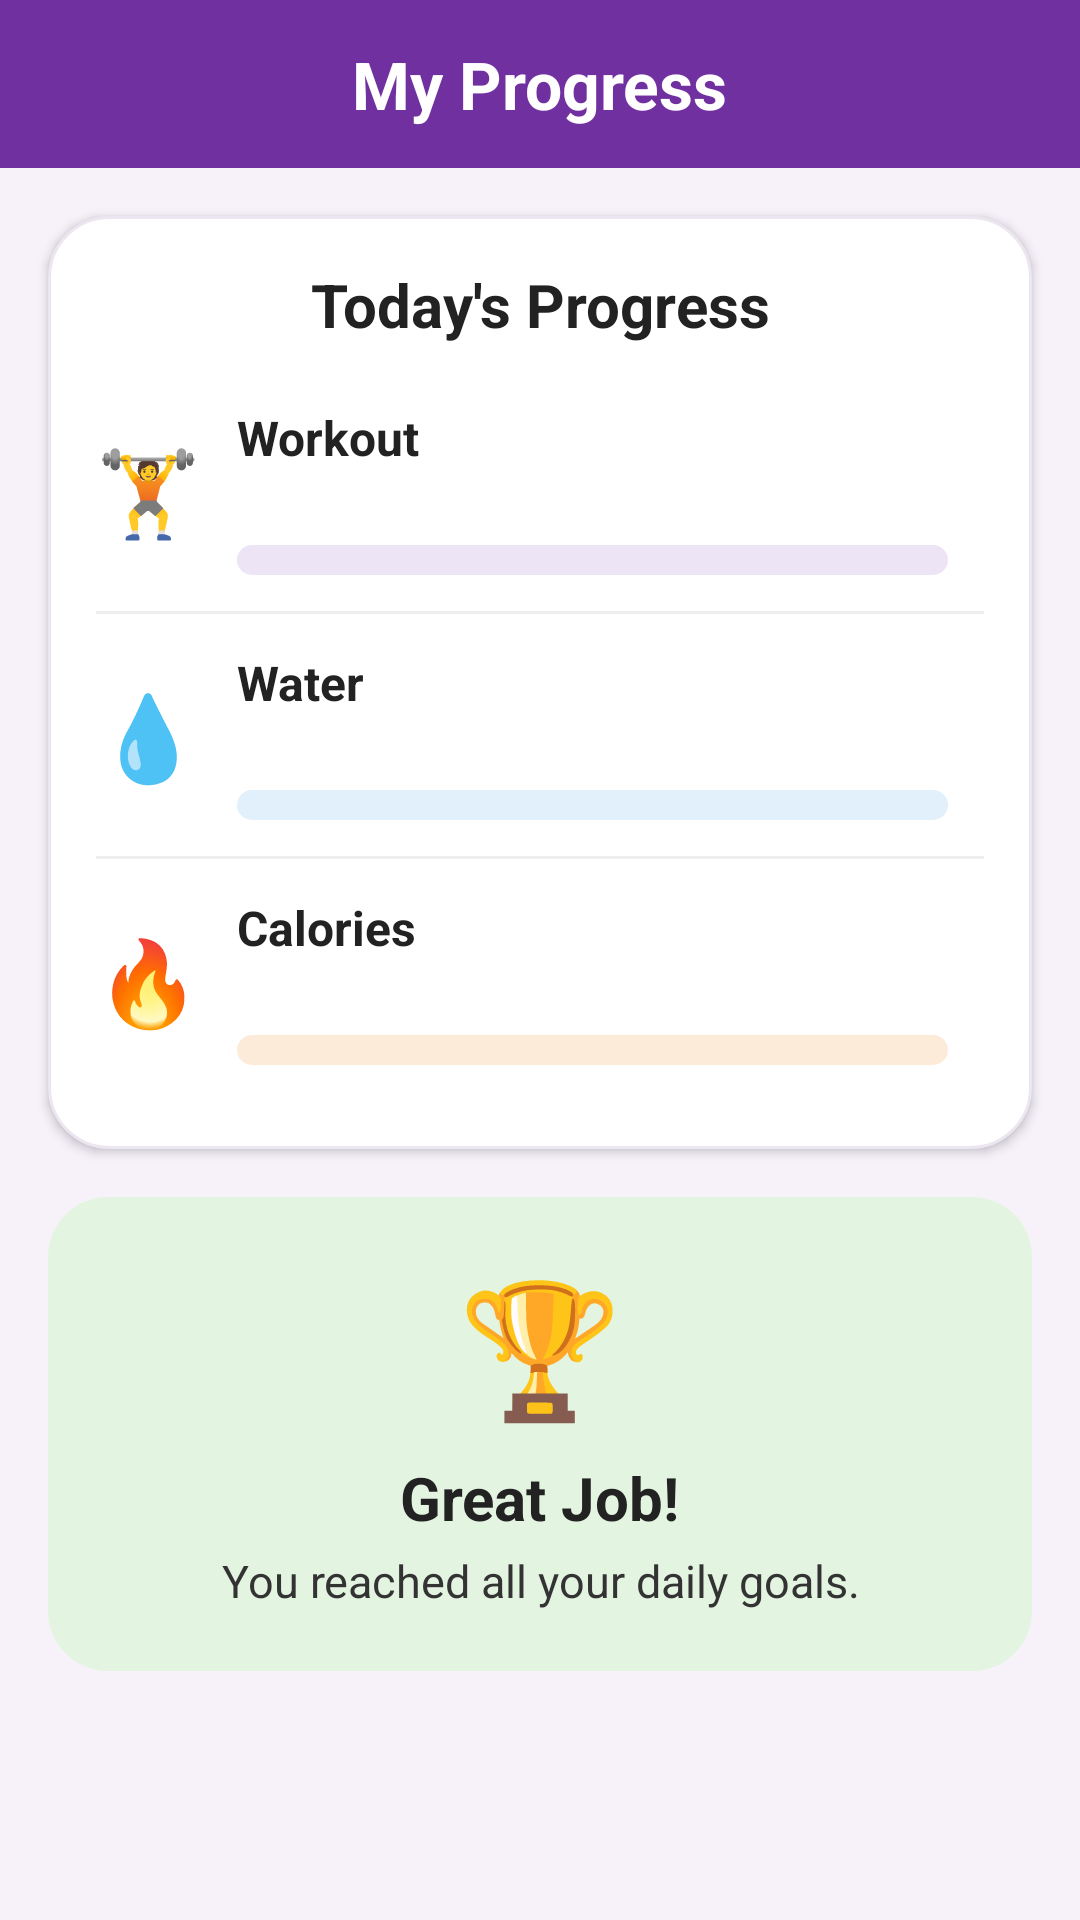

Android layout source for this screen:
<!-- AndroidManifest.xml: application theme Theme.MobileAppProject_FitnessTracker -->
<!-- res/layout/activity_progress.xml -->
<?xml version="1.0" encoding="utf-8"?>
<ScrollView xmlns:android="http://schemas.android.com/apk/res/android"
    xmlns:app="http://schemas.android.com/apk/res-auto"
    android:layout_width="match_parent"
    android:layout_height="match_parent"
    android:background="#F7F2FA">

    <LinearLayout
        android:layout_width="match_parent"
        android:layout_height="wrap_content"
        android:orientation="vertical">

        <FrameLayout
            android:layout_width="match_parent"
            android:layout_height="56dp"
            android:background="#7030A0">

            <ImageView
                android:id="@+id/backArrow"
                android:layout_width="48dp"
                android:layout_height="48dp"
                android:layout_gravity="start|center_vertical"
                android:layout_marginStart="4dp"
                android:padding="12dp"
                android:contentDescription="Back"
                android:src="@drawable/ic_back"
                app:tint="#FFFFFF" />

            <TextView
                android:layout_width="wrap_content"
                android:layout_height="wrap_content"
                android:layout_gravity="center"
                android:text="My Progress"
                android:textColor="#FFFFFF"
                android:textSize="22sp"
                android:textStyle="bold" />
        </FrameLayout>

        
        <LinearLayout
            android:layout_width="match_parent"
            android:layout_height="wrap_content"
            android:layout_margin="16dp"
            android:background="@drawable/bg_card"
            android:elevation="2dp"
            android:orientation="vertical"
            android:padding="16dp">

            <TextView
                android:layout_width="match_parent"
                android:layout_height="wrap_content"
                android:layout_marginBottom="8dp"
                android:gravity="center"
                android:text="Today's Progress"
                android:textColor="#222222"
                android:textSize="20sp"
                android:textStyle="bold" />

            
            <LinearLayout
                android:layout_width="match_parent"
                android:layout_height="wrap_content"
                android:gravity="center_vertical"
                android:orientation="horizontal"
                android:paddingVertical="12dp">

                <TextView
                    android:layout_width="wrap_content"
                    android:layout_height="wrap_content"
                    android:layout_marginEnd="12dp"
                    android:text="🏋️"
                    android:textSize="28sp" />

                <LinearLayout
                    android:layout_width="0dp"
                    android:layout_height="wrap_content"
                    android:layout_weight="1"
                    android:orientation="vertical">

                    <TextView
                        android:layout_width="wrap_content"
                        android:layout_height="wrap_content"
                        android:text="Workout"
                        android:textColor="#222222"
                        android:textSize="16sp"
                        android:textStyle="bold" />

                    <TextView
                        android:id="@+id/workoutText"
                        android:layout_width="wrap_content"
                        android:layout_height="wrap_content"
                        android:textColor="#444444" />

                    <ProgressBar
                        android:id="@+id/workoutBar"
                        style="?android:attr/progressBarStyleHorizontal"
                        android:layout_width="match_parent"
                        android:layout_height="10dp"
                        android:layout_marginTop="6dp"
                        android:max="100"
                        android:progressDrawable="@drawable/progress_rounded"
                        android:progressBackgroundTint="#EDE4F5"
                        android:progressTint="#7030A0" />
                </LinearLayout>

                <TextView
                    android:id="@+id/workoutPercent"
                    android:layout_width="wrap_content"
                    android:layout_height="wrap_content"
                    android:layout_marginStart="12dp"
                    android:textColor="#2E7D32"
                    android:textSize="16sp"
                    android:textStyle="bold" />
            </LinearLayout>

            <View
                android:layout_width="match_parent"
                android:layout_height="1dp"
                android:background="#EEEEEE" />

            
            <LinearLayout
                android:layout_width="match_parent"
                android:layout_height="wrap_content"
                android:gravity="center_vertical"
                android:orientation="horizontal"
                android:paddingVertical="12dp">

                <TextView
                    android:layout_width="wrap_content"
                    android:layout_height="wrap_content"
                    android:layout_marginEnd="12dp"
                    android:text="💧"
                    android:textSize="28sp" />

                <LinearLayout
                    android:layout_width="0dp"
                    android:layout_height="wrap_content"
                    android:layout_weight="1"
                    android:orientation="vertical">

                    <TextView
                        android:layout_width="wrap_content"
                        android:layout_height="wrap_content"
                        android:text="Water"
                        android:textColor="#222222"
                        android:textSize="16sp"
                        android:textStyle="bold" />

                    <TextView
                        android:id="@+id/waterText"
                        android:layout_width="wrap_content"
                        android:layout_height="wrap_content"
                        android:textColor="#444444" />

                    <ProgressBar
                        android:id="@+id/waterBar"
                        style="?android:attr/progressBarStyleHorizontal"
                        android:layout_width="match_parent"
                        android:layout_height="10dp"
                        android:layout_marginTop="6dp"
                        android:max="100"
                        android:progressDrawable="@drawable/progress_rounded"
                        android:progressBackgroundTint="#E1F0FB"
                        android:progressTint="#1E88E5" />
                </LinearLayout>

                <TextView
                    android:id="@+id/waterPercent"
                    android:layout_width="wrap_content"
                    android:layout_height="wrap_content"
                    android:layout_marginStart="12dp"
                    android:textColor="#2E7D32"
                    android:textSize="16sp"
                    android:textStyle="bold" />
            </LinearLayout>

            <View
                android:layout_width="match_parent"
                android:layout_height="1dp"
                android:background="#EEEEEE" />

            
            <LinearLayout
                android:layout_width="match_parent"
                android:layout_height="wrap_content"
                android:gravity="center_vertical"
                android:orientation="horizontal"
                android:paddingVertical="12dp">

                <TextView
                    android:layout_width="wrap_content"
                    android:layout_height="wrap_content"
                    android:layout_marginEnd="12dp"
                    android:text="🔥"
                    android:textSize="28sp" />

                <LinearLayout
                    android:layout_width="0dp"
                    android:layout_height="wrap_content"
                    android:layout_weight="1"
                    android:orientation="vertical">

                    <TextView
                        android:layout_width="wrap_content"
                        android:layout_height="wrap_content"
                        android:text="Calories"
                        android:textColor="#222222"
                        android:textSize="16sp"
                        android:textStyle="bold" />

                    <TextView
                        android:id="@+id/caloriesText"
                        android:layout_width="wrap_content"
                        android:layout_height="wrap_content"
                        android:textColor="#444444" />

                    <ProgressBar
                        android:id="@+id/caloriesBar"
                        style="?android:attr/progressBarStyleHorizontal"
                        android:layout_width="match_parent"
                        android:layout_height="10dp"
                        android:layout_marginTop="6dp"
                        android:max="100"
                        android:progressDrawable="@drawable/progress_rounded"
                        android:progressBackgroundTint="#FDEBD9"
                        android:progressTint="#F57C00" />
                </LinearLayout>

                <TextView
                    android:id="@+id/caloriesPercent"
                    android:layout_width="wrap_content"
                    android:layout_height="wrap_content"
                    android:layout_marginStart="12dp"
                    android:textColor="#2E7D32"
                    android:textSize="16sp"
                    android:textStyle="bold" />
            </LinearLayout>
        </LinearLayout>

        
        <LinearLayout
            android:layout_width="match_parent"
            android:layout_height="wrap_content"
            android:layout_marginHorizontal="16dp"
            android:layout_marginBottom="24dp"
            android:background="@drawable/bg_success"
            android:gravity="center"
            android:orientation="vertical"
            android:padding="20dp">

            <TextView
                android:layout_width="wrap_content"
                android:layout_height="wrap_content"
                android:text="🏆"
                android:textSize="44sp" />

            <TextView
                android:id="@+id/messageTitle"
                android:layout_width="wrap_content"
                android:layout_height="wrap_content"
                android:layout_marginTop="8dp"
                android:text="Great Job!"
                android:textColor="#222222"
                android:textSize="20sp"
                android:textStyle="bold" />

            <TextView
                android:id="@+id/messageText"
                android:layout_width="wrap_content"
                android:layout_height="wrap_content"
                android:layout_marginTop="4dp"
                android:gravity="center"
                android:text="You reached all your daily goals."
                android:textColor="#333333"
                android:textSize="15sp" />
        </LinearLayout>
    </LinearLayout>
</ScrollView>
<!-- resources referenced by this layout -->
<resources>
  <!-- drawable bg_card (drawable) -->
  <?xml version="1.0" encoding="utf-8"?>
  <shape xmlns:android="http://schemas.android.com/apk/res/android">
      <solid android:color="#FFFFFF" />
      <corners android:radius="20dp" />
      <stroke android:width="1dp" android:color="#ECE6F0" />
  </shape>
  <!-- drawable bg_success (drawable) -->
  <?xml version="1.0" encoding="utf-8"?>
  <shape xmlns:android="http://schemas.android.com/apk/res/android">
      <solid android:color="#E3F5E1" />
      <corners android:radius="20dp" />
  </shape>
  <!-- drawable progress_rounded (drawable) -->
  <?xml version="1.0" encoding="utf-8"?>
  <layer-list xmlns:android="http://schemas.android.com/apk/res/android">
      <item android:id="@android:id/background">
          <shape>
              <corners android:radius="6dp" />
              <solid android:color="#FFFFFF" />
          </shape>
      </item>
      <item android:id="@android:id/progress">
          <scale android:scaleWidth="100%">
              <shape>
                  <corners android:radius="6dp" />
                  <solid android:color="#FFFFFF" />
              </shape>
          </scale>
      </item>
  </layer-list>
  <style name="Theme.MobileAppProject_FitnessTracker" parent="Base.Theme.MobileAppProject_FitnessTracker" />
  <style name="Base.Theme.MobileAppProject_FitnessTracker" parent="Theme.Material3.DayNight.NoActionBar">
          
          
      </style>
</resources>
